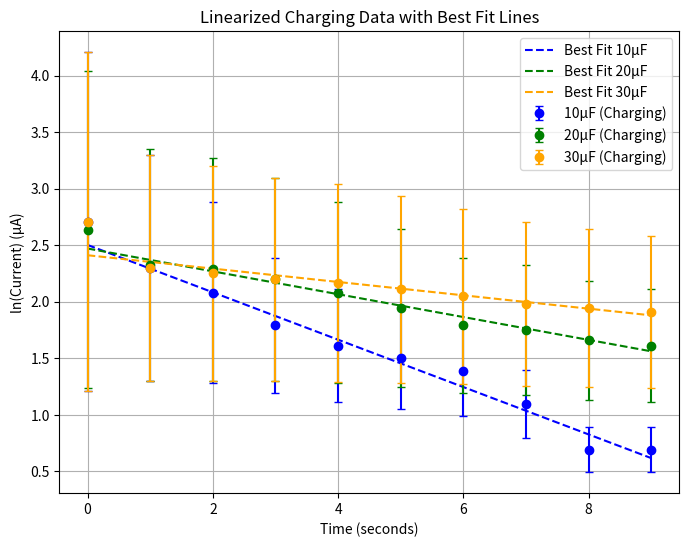
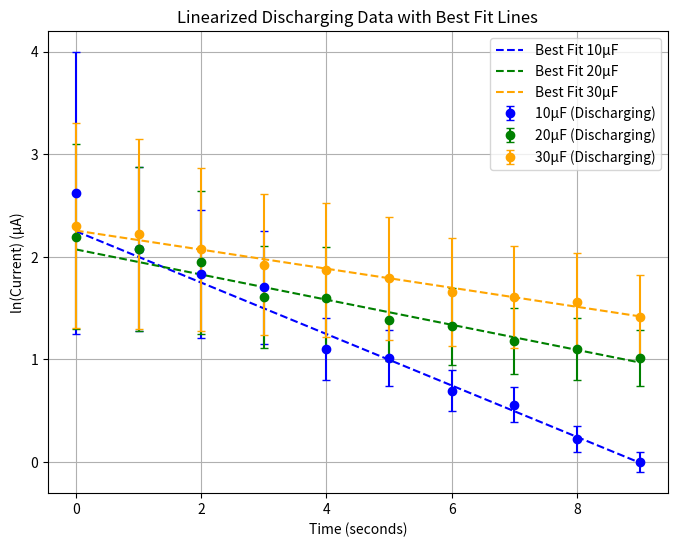

The script that saved these images, in order:
import numpy as np
import matplotlib.pyplot as plt
import scipy.optimize as opt

# Charging data for capacitors (in microamps)
ten_microfarad_charging = [15, 10, 8, 6, 5, 4.5, 4, 3, 2, 2]
twenty_microfarad_charging = [14, 10.25, 9.85, 9, 8, 7, 6, 5.75, 5.25, 5]
thirty_microfarad_charging = [15, 10, 9.5, 9.0, 8.75, 8.25, 7.75, 7.25, 7, 6.75]

# Discharging data for capacitors (in microamps)
ten_microfarad_discharging = [13.75, 8, 6.25, 5.5, 3, 2.75, 2, 1.75, 1.25, 1]
twenty_microfarad_discharging = [9, 8, 7, 5, 4.95, 4, 3.75, 3.25, 3, 2.75]
thirty_microfarad_discharging = [10, 9.25, 7.95, 6.85, 6.5, 6, 5.25, 5, 4.75, 4.1]

# Function for linearizing data
def linearize(L: list):
    return np.log(np.array(L))

# Linear function for fitting
def funclin(x, a, b):
    return a + b * x

# Colors for distinct capacitances
colors = ['blue', 'green', 'orange']

# Time in seconds (first 10 points)
time_data = np.arange(10)

# Error is 10% of the data values
error_charging = [np.array(data) * 0.10 for data in [ten_microfarad_charging, twenty_microfarad_charging, thirty_microfarad_charging]]
error_discharging = [np.array(data) * 0.10 for data in [ten_microfarad_discharging, twenty_microfarad_discharging, thirty_microfarad_discharging]]

# Time constants and errors storage
time_constants_charging = []
time_constants_discharging = []

# Plot for charging data
plt.figure(figsize=(8, 6))

for i, (charging_data, error, color) in enumerate(zip([ten_microfarad_charging, twenty_microfarad_charging, thirty_microfarad_charging], error_charging, colors)):
    linearized_charging = linearize(charging_data)
    params, cov = opt.curve_fit(funclin, time_data, linearized_charging, sigma=error, absolute_sigma=True)
    fit_line = funclin(time_data, *params)
    
    # Extract slope and intercept
    slope = params[1]
    slope_error = np.sqrt(cov[1, 1])
    
    # Compute time constant and its error
    tau = -1 / slope
    tau_error = slope_error / slope**2
    
    # Store the time constant and error
    time_constants_charging.append((tau, tau_error))
    
    # Plot the linearized data with error bars and best fit line
    plt.errorbar(time_data, linearized_charging, yerr=error, fmt='o', label=f'{(i+1)*10}µF (Charging)', color=color, capsize=3)
    plt.plot(time_data, fit_line, label=f'Best Fit {(i+1)*10}µF', color=color, linestyle='--')

# Customize the charging plot
plt.title('Linearized Charging Data with Best Fit Lines')
plt.xlabel('Time (seconds)')
plt.ylabel('ln(Current) (µA)')
plt.legend()
plt.grid(True)
plt.show()

# Plot for discharging data
plt.figure(figsize=(8, 6))

for i, (discharging_data, error, color) in enumerate(zip([ten_microfarad_discharging, twenty_microfarad_discharging, thirty_microfarad_discharging], error_discharging, colors)):
    linearized_discharging = linearize(discharging_data)
    params, cov = opt.curve_fit(funclin, time_data, linearized_discharging, sigma=error, absolute_sigma=True)
    fit_line = funclin(time_data, *params)
    
    # Extract slope and intercept
    slope = params[1]
    slope_error = np.sqrt(cov[1, 1])
    
    # Compute time constant and its error
    tau = -1 / slope
    tau_error = slope_error / slope**2
    
    # Store the time constant and error
    time_constants_discharging.append((tau, tau_error))
    
    # Plot the linearized data with error bars and best fit line
    plt.errorbar(time_data, linearized_discharging, yerr=error, fmt='o', label=f'{(i+1)*10}µF (Discharging)', color=color, capsize=3)
    plt.plot(time_data, fit_line, label=f'Best Fit {(i+1)*10}µF', color=color, linestyle='--')

# Customize the discharging plot
plt.title('Linearized Discharging Data with Best Fit Lines')
plt.xlabel('Time (seconds)')
plt.ylabel('ln(Current) (µA)')
plt.legend()
plt.grid(True)
plt.show()

# Function to round values to two significant figures
def round_to_sigfigs(value, sigfigs):
    return float(f"{value:.{sigfigs}g}")

# Function to match decimal places of the time constant to the error
def match_decimal_places(tau, tau_error):
    # Round the error to two significant figures
    tau_error_rounded = round_to_sigfigs(tau_error, 2)
    
    # Find the number of decimal places in the rounded error
    decimal_places = abs(int(np.floor(np.log10(tau_error_rounded)))) + 1 if tau_error_rounded < 1 else 0
    
    # Round the time constant to the same number of decimal places
    tau_rounded = round(tau, decimal_places)
    
    return tau_rounded, tau_error_rounded

# Report time constants with errors (matched decimal points)
print("Charging Time Constants (µF):")
for i, (tau, tau_error) in enumerate(time_constants_charging):
    tau_rounded, tau_error_rounded = match_decimal_places(tau, tau_error)
    print(f"Capacitance: {(i+1)*10}µF, Time Constant: {tau_rounded} s, Error: ±{tau_error_rounded} s")

print("\nDischarging Time Constants (µF):")
for i, (tau, tau_error) in enumerate(time_constants_discharging):
    tau_rounded, tau_error_rounded = match_decimal_places(tau, tau_error)
    print(f"Capacitance: {(i+1)*10}µF, Time Constant: {tau_rounded} s, Error: ±{tau_error_rounded} s")
